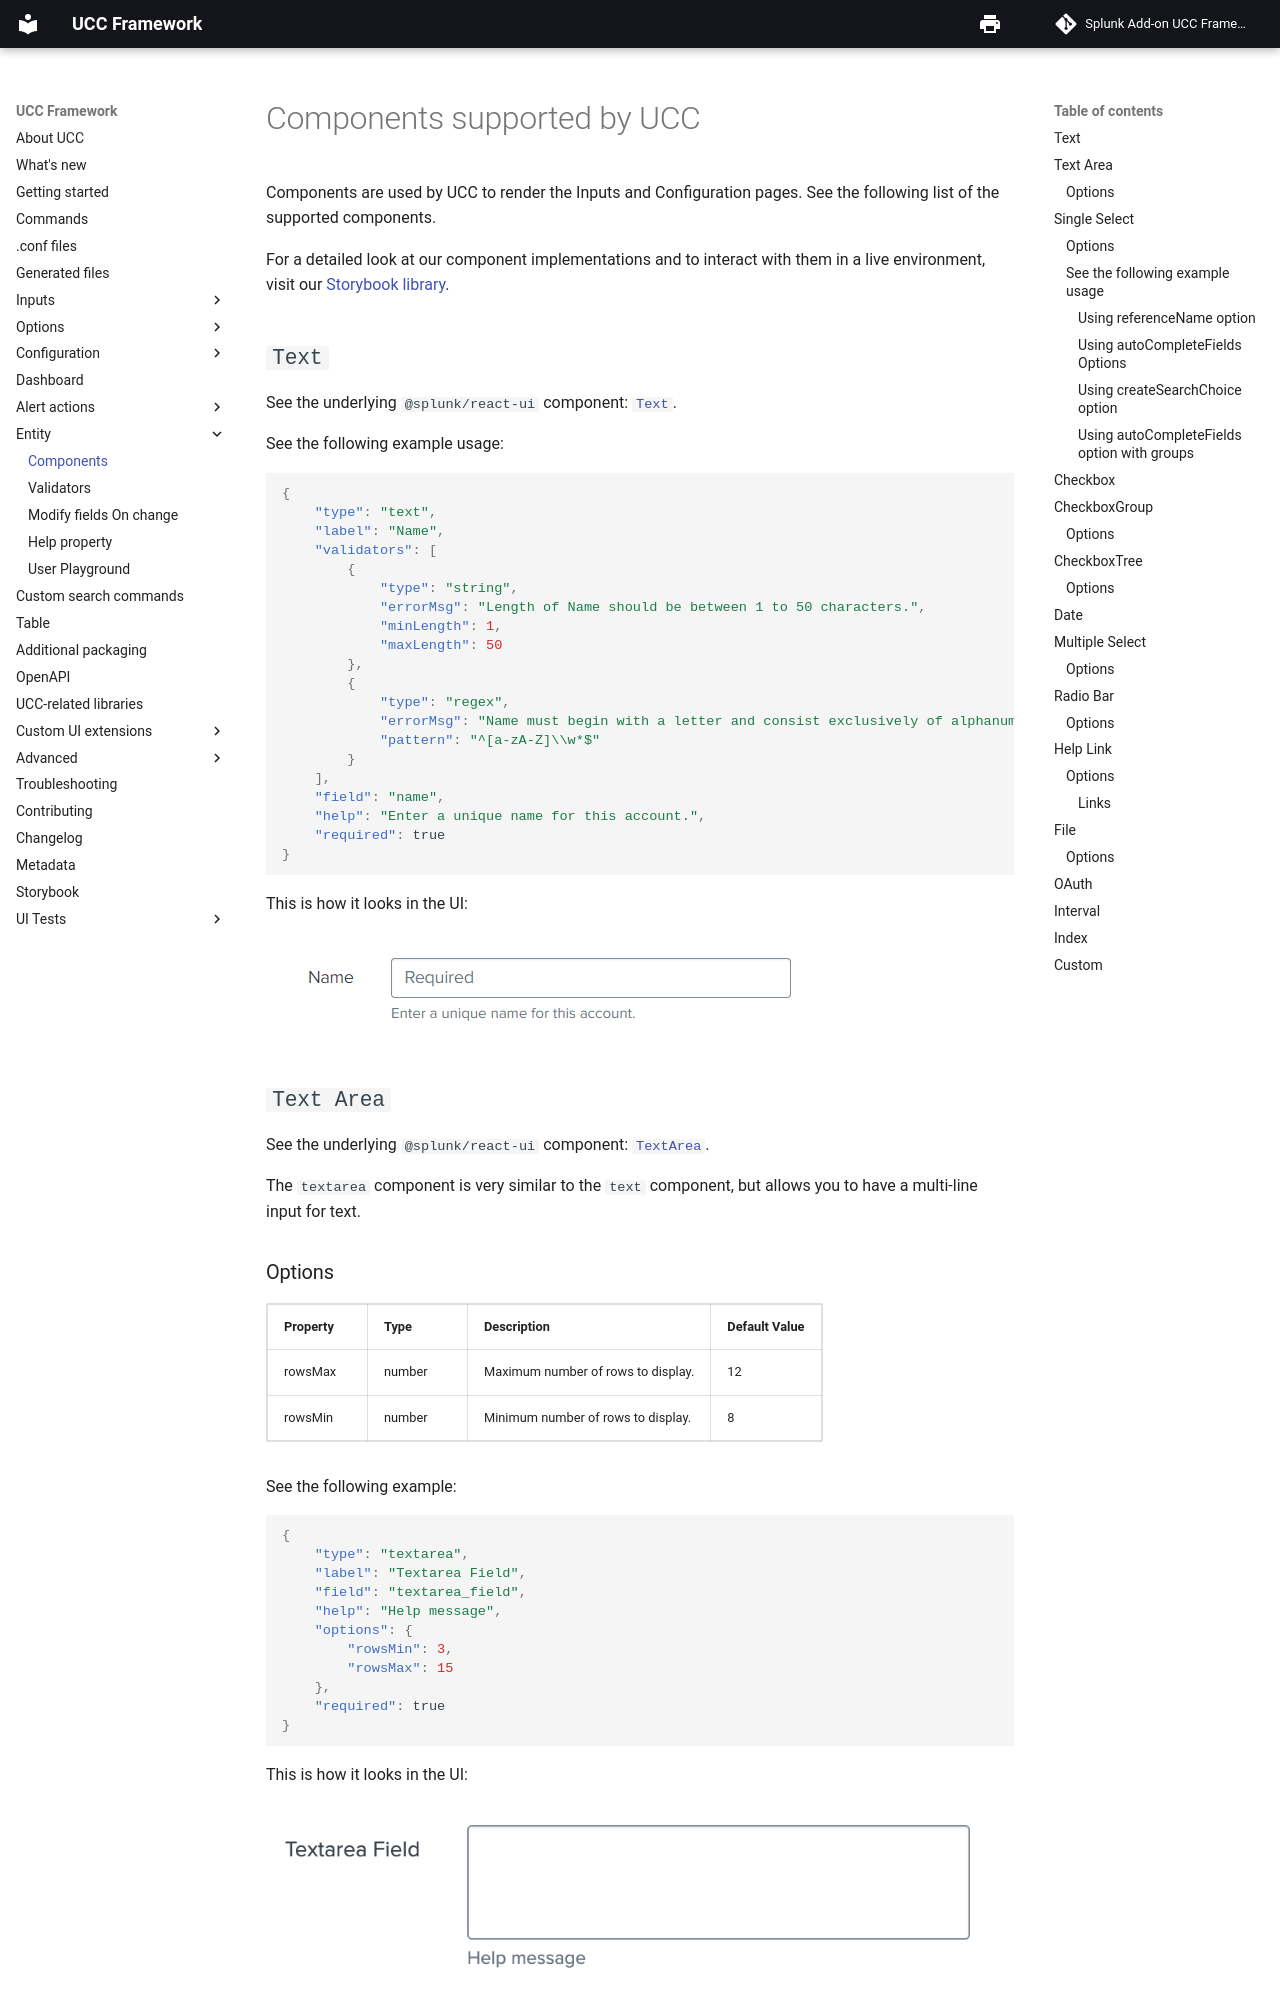

repository: splunk/addonfactory-ucc-generator · page: entity/components/index.html · generator: mkdocs

# Components supported by UCC

Components are used by UCC to render the Inputs and Configuration pages. See the following list of the supported components.

For a detailed look at our component implementations and to interact with them in a live environment, visit our <a href="/addonfactory-ucc-generator/storybook">Storybook library</a>.

## `Text`

See the underlying `@splunk/react-ui` component: [`Text`](https://splunkui.splunk.com/Packages/react-ui/Text).

See the following example usage:

```json
{
    "type": "text",
    "label": "Name",
    "validators": [
        {
            "type": "string",
            "errorMsg": "Length of Name should be between 1 to 50 characters.",
            "minLength": 1,
            "maxLength": 50
        },
        {
            "type": "regex",
            "errorMsg": "Name must begin with a letter and consist exclusively of alphanumeric characters and underscores.",
            "pattern": "^[a-zA-Z]\\w*$"
        }
    ],
    "field": "name",
    "help": "Enter a unique name for this account.",
    "required": true
}
```

This is how it looks in the UI:

![image](../images/components/text_component_example.png)

## `Text Area`

See the underlying `@splunk/react-ui` component: [`TextArea`](https://splunkui.splunk.com/Packages/react-ui/TextArea).

The `textarea` component is very similar to the `text` component, but allows you to have a multi-line input for text.

### Options

| Property | Type   | Description                        | Default Value |
| -------- | ------ | ---------------------------------- | ------------- |
| rowsMax  | number | Maximum number of rows to display. | 12            |
| rowsMin  | number | Minimum number of rows to display. | 8             |

See the following example:

```json
{
    "type": "textarea",
    "label": "Textarea Field",
    "field": "textarea_field",
    "help": "Help message",
    "options": {
        "rowsMin": 3,
        "rowsMax": 15
    },
    "required": true
}
```

This is how it looks in the UI:

![image](../images/components/textarea_component_example.png)

## `Single Select`

A `singleSelect` is a feature that combines a drop-down box, and/or editable text field, giving the user multiple ways to input or select the desired information.

See the underlying `@splunk/react-ui` components: [`Select`](https://splunkui.splunk.com/Packages/react-ui/Select) or [`Combo Box`](https://splunkui.splunk.com/Packages/react-ui/ComboBox) depending on the `createSearchChoice` option.

When the `createSearchChoice` option is set to true, the Singleselect component becomes a text input with auto-complete.

A clear button is visible to the right of the dropdown when this field is marked as required.
